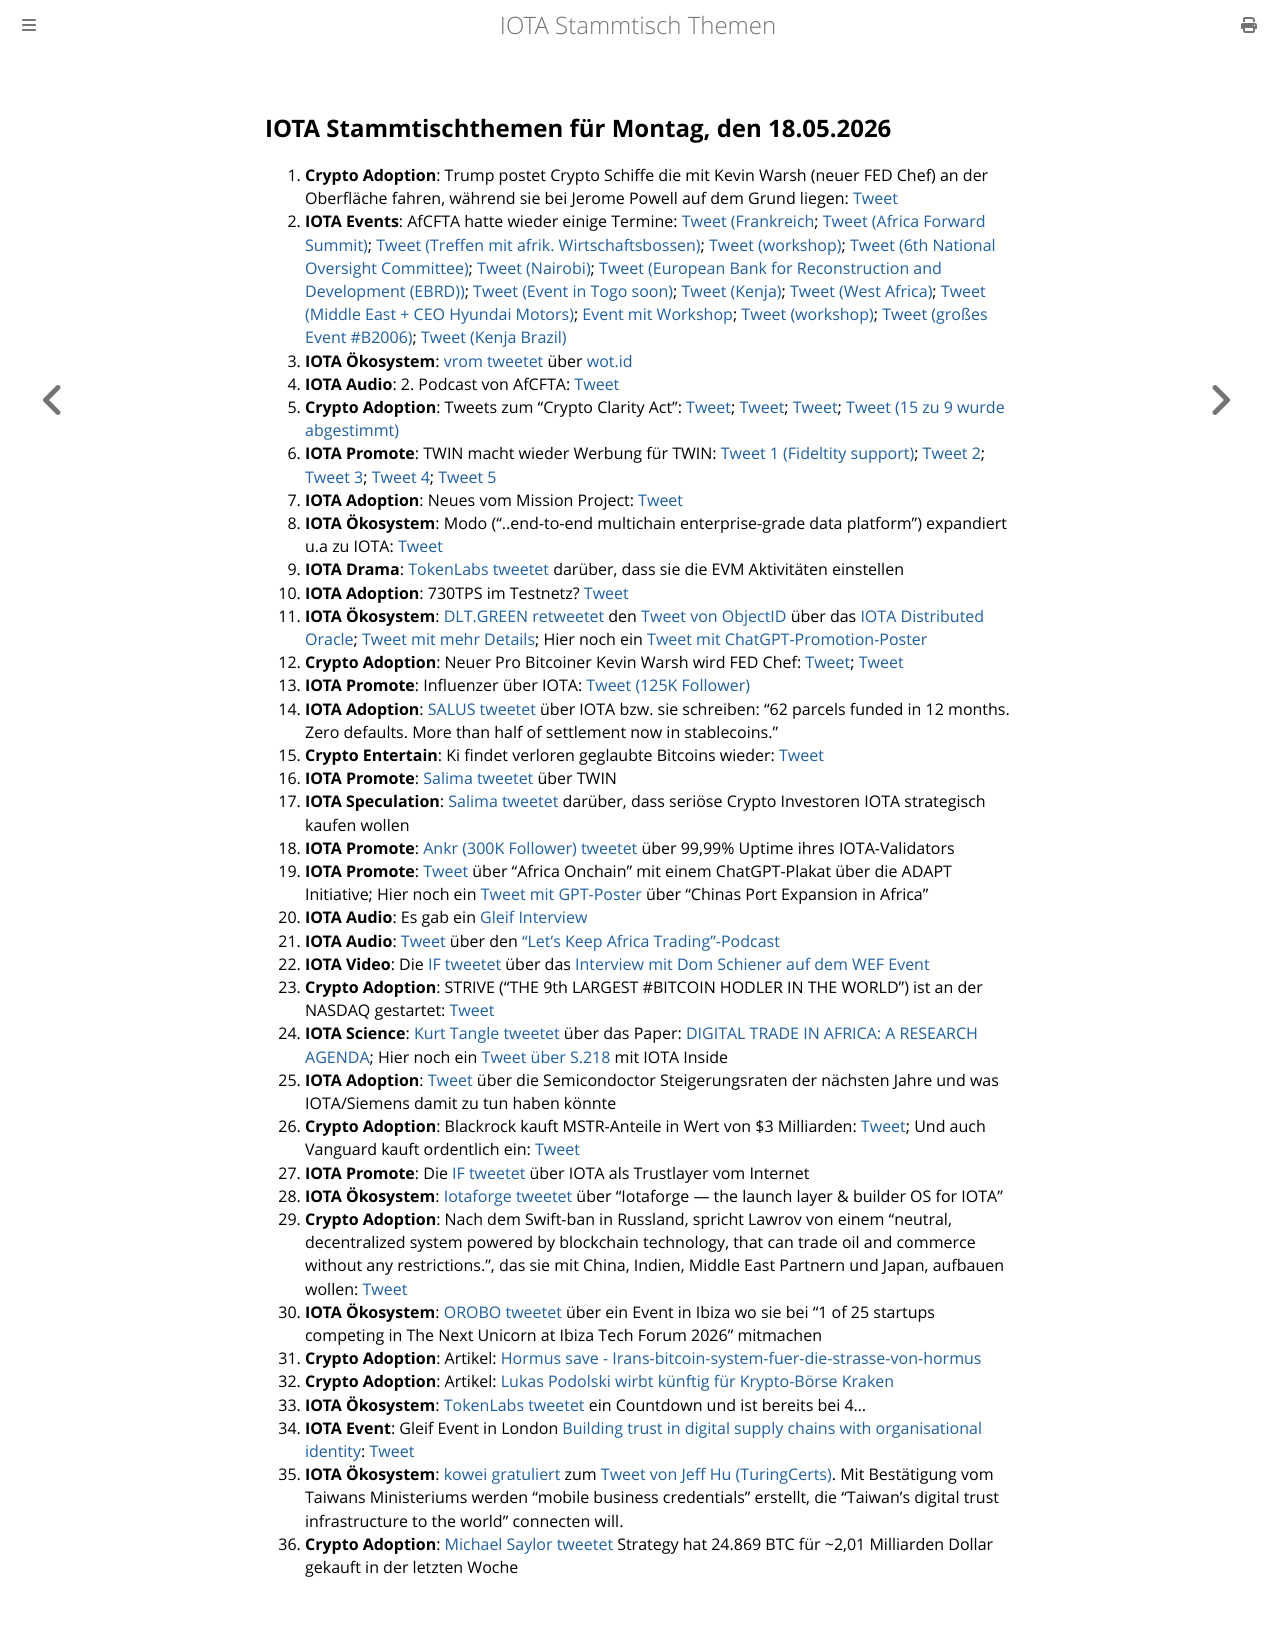

repository: iota-community/community-events · page: stammtisch/2026-05-18/index.html · generator: mdbook

## IOTA Stammtischthemen für Montag, den 18.05.2026

1. **Crypto Adoption**: Trump postet Crypto Schiffe die mit Kevin Warsh (neuer FED Chef) an der Oberfläche fahren, während sie bei Jerome Powell auf dem Grund liegen: [Tweet](https://x.com/EricLDaugh/status/2053202272608309709?s=20)
2. **IOTA Events**: AfCFTA hatte wieder einige Termine: [Tweet (Frankreich](https://x.com/AfCFTA/status/2053982458350338392?s=20); [Tweet (Africa Forward Summit)](https://x.com/AfCFTA/status/2054098398408556993?s=20); [Tweet (Treffen mit afrik. Wirtschaftsbossen)](https://x.com/AfCFTA/status/2054098398408556993?s=20); [Tweet (workshop)](https://x.com/AfCFTA/status/2054164102772052355?s=20); [Tweet (6th National Oversight Committee)](https://x.com/TradeMarkAfrica/status/2054179447826186529?s=20); [Tweet (Nairobi)](https://x.com/TradeMarkAfrica/status/2054223037755490377?s=20); [Tweet (European Bank for Reconstruction and Development (EBRD))](https://x.com/AfCFTA/status/2054286449454018957?s=20); [Tweet (Event in Togo soon)](https://x.com/AfCFTA/status/2054889012683305228?s=20); [Tweet (Kenja)](https://x.com/Trade_Kenya/status/2054917151916708080?s=20); [Tweet (West Africa)](https://x.com/TradeMarkAfrica/status/2055208046159167791?s=20); [Tweet (Middle East + CEO Hyundai Motors)](https://x.com/AfCFTA/status/2055349546125775186?s=20); [Event mit Workshop](https://x.com/AfCFTA/status/2055716052164563085?s=20); [Tweet (workshop)](https://x.com/AfCFTA/status/2056067194946035806?s=20); [Tweet (großes Event #B2006)](https://x.com/AfCFTA/status/2056306164871139559?s=20); [Tweet (Kenja Brazil)](https://x.com/Trade_Kenya/status/2056286729489842183?s=20)
3. **IOTA Ökosystem**: [vrom tweetet](https://x.com/Vrom14286662/status/2056359208749019222?s=20) über [wot.id](wot.id)
4. **IOTA Audio**: 2. Podcast von AfCFTA: [Tweet](https://x.com/AfCFTA/status/2053970975113523619?s=20)
5. **Crypto Adoption**: Tweets zum "Crypto Clarity Act": [Tweet](https://x.com/AshCrypto/status/2054091800239817125?s=20); [Tweet](https://x.com/MerlijnTrader/status/2054207468327276886?s=20); [Tweet](https://x.com/cryptogoos/status/2054708518972707149?s=20); [Tweet (15 zu 9 wurde abgestimmt)](https://x.com/MissCryptoGER/status/2054973853558775840?s=20)
6. **IOTA Promote**: TWIN macht wieder Werbung für TWIN: [Tweet 1 (Fideltity support)](https://x.com/TWINGlobalOrg/status/2054139524423319570?s=20); [Tweet 2](https://x.com/TWINGlobalOrg/status/2054547213225767284?s=20); [Tweet 3](https://x.com/TWINGlobalOrg/status/2054954897997430841?s=20); [Tweet 4](https://x.com/TWINGlobalOrg/status/2055226688934449380?s=20); [Tweet 5](https://x.com/TWINGlobalOrg/status/2056026961810468962?s=20)
7. **IOTA Adoption**: Neues vom Mission Project: [Tweet](https://x.com/whatmicha/status/2054200537369739545?s=20)
8. **IOTA Ökosystem**: Modo ("..end-to-end multichain enterprise-grade data platform") expandiert u.a zu IOTA: [Tweet](https://x.com/modoapps/status/2054197484331868484?s=20)
9. **IOTA Drama**: [TokenLabs tweetet](https://x.com/TokenLabsX/status/2054140816902225997?s=20) darüber, dass sie die EVM Aktivitäten einstellen
10. **IOTA Adoption**: 730TPS im Testnetz? [Tweet](https://x.com/MyrDani/status/2054123330202919264?s=20)
11. **IOTA Ökosystem**: [DLT.GREEN retweetet](https://x.com/dlt_green/status/2054159916969930889?s=20) den [Tweet von ObjectID](https://x.com/ObjectID_io/status/2054156779429179820?s=20) über das [IOTA Distributed Oracle](https://iota-distributed-oracle.org/); [Tweet mit mehr Details](https://x.com/Vrom14286662/status/2054428414120009847?s=20); Hier noch ein [Tweet mit ChatGPT-Promotion-Poster](https://x.com/Vrom14286662/status/2054533619712987281?s=20)
12. **Crypto Adoption**: Neuer Pro Bitcoiner Kevin Warsh wird FED Chef: [Tweet](https://x.com/AshCrypto/status/2054238847353970709?s=20); [Tweet](https://x.com/blocktrainer/status/2054637150642000041?s=20)
13. **IOTA Promote**: Influenzer über IOTA: [Tweet (125K Follower)](https://x.com/UniverseTwenty/status/2053798737198342514?s=20)
14. **IOTA Adoption**: [SALUS tweetet](https://x.com/salusplatform/status/2054474241056051333?s=20) über IOTA bzw. sie schreiben: "62 parcels funded in 12 months. Zero defaults. More than half of settlement now in stablecoins."
15. **Crypto Entertain**: Ki findet verloren geglaubte Bitcoins wieder: [Tweet](https://x.com/cprkrn/status/2054586810475364536?s=20)
16. **IOTA Promote**: [Salima tweetet](https://x.com/Salimasbegum/status/2054660309915222482?s=20) über TWIN
17. **IOTA Speculation**: [Salima tweetet](https://x.com/Salimasbegum/status/2055244254989922681?s=20) darüber, dass seriöse Crypto Investoren IOTA strategisch kaufen wollen
18. **IOTA Promote**: [Ankr (300K Follower) tweetet](https://x.com/ankr/status/2055158310244946330?s=20) über 99,99% Uptime ihres IOTA-Validators
19. **IOTA Promote**: [Tweet](https://x.com/IotaRebased/status/2055279833639526491?s=20) über "Africa Onchain" mit einem ChatGPT-Plakat über die ADAPT Initiative; Hier noch ein [Tweet mit GPT-Poster](https://x.com/IotaRebased/status/2055947799339106687?s=20) über "Chinas Port Expansion in Africa"
20. **IOTA Audio**: Es gab ein [Gleif Interview](https://www.gleif.org/en/newsroom/blog/who-stands-behind-the-document-why-digital-data-needs-verifiable-organizational-identity)
21. **IOTA Audio**: [Tweet](https://x.com/TradeMarkAfrica/status/2052344354405019966?s=20) über den ["Let's Keep Africa Trading"-Podcast](https://www.youtube.com/embed/FAY9l5vH3Ao?autoplay=1&auto_play=true)
22. **IOTA Video**: Die [IF tweetet](https://x.com/iota/status/2055302183705272385?s=20) über das [Interview mit Dom Schiener auf dem WEF Event](https://www.youtube.com/embed/ZFOZ0eqfgns?autoplay=1&auto_play=true)
23. **Crypto Adoption**: STRIVE ("THE 9th LARGEST #BITCOIN HODLER IN THE WORLD") ist an der NASDAQ gestartet: [Tweet](https://x.com/pete_rizzo_/status/2055291752756691331?s=20)
24. **IOTA Science**: [Kurt Tangle tweetet](https://x.com/kurt_tangle/status/2055401163432812713?s=20) über das Paper: [DIGITAL TRADE IN AFRICA: A RESEARCH AGENDA](https://cadmus.eui.eu/server/api/core/bitstreams/627d7e02-9b6e-467b-b23e-0dcd42d6f405/content); Hier noch ein [Tweet über S.218](https://x.com/kurt_tangle/status/2055401171129344150?s=20) mit IOTA Inside
25. **IOTA Adoption**: [Tweet](https://x.com/SMQKEDQG/status/2055263028757545466?s=20) über die Semicondoctor Steigerungsraten der nächsten Jahre und was IOTA/Siemens damit zu tun haben könnte
26. **Crypto Adoption**: Blackrock kauft MSTR-Anteile in Wert von $3 Milliarden: [Tweet](https://x.com/pete_rizzo_/status/2056314577722241103?s=20); Und auch Vanguard kauft ordentlich ein: [Tweet](https://x.com/pete_rizzo_/status/2056033518191517994?s=20)
27. **IOTA Promote**: Die [IF tweetet](https://x.com/iota/status/2055634372003352746?s=20) über IOTA als Trustlayer vom Internet
28. **IOTA Ökosystem**: [Iotaforge tweetet](https://x.com/iotaforge/status/2053796880622977204?s=20) über "Iotaforge — the launch layer & builder OS for IOTA"
29. **Crypto Adoption**: Nach dem Swift-ban in Russland, spricht Lawrov von einem "neutral, decentralized system powered by blockchain technology, that can trade oil and commerce without any restrictions.", das sie mit China, Indien, Middle East Partnern und Japan, aufbauen wollen: [Tweet](https://x.com/Stellar_Rippler/status/2055754228468207765?s=20)
30. **IOTA Ökosystem**: [OROBO tweetet](https://x.com/HelloOrobo/status/2056084470533353594?s=20) über ein Event in Ibiza wo sie bei "1 of 25 startups competing in The Next Unicorn at Ibiza Tech Forum 2026" mitmachen
31. **Crypto Adoption**: Artikel: [Hormus save - Irans-bitcoin-system-fuer-die-strasse-von-hormus](https://www.blocktrainer.de/blog/hormuz-safe-irans-bitcoin-system-fuer-die-strasse-von-hormus)
32. **Crypto Adoption**: Artikel: [Lukas Podolski wirbt künftig für Krypto-Börse Kraken](https://www.btc-echo.de/schlagzeilen/lukas-podolski-wirbt-fuer-krypto-boerse-kraken-230877/?utm_term=Autofeed&utm_medium=Social&utm_source=Twitter#Echobox=1779103419)
33. **IOTA Ökosystem**: [TokenLabs tweetet](https://x.com/TokenLabsX/status/2056344784646602795?s=20) ein Countdown und ist bereits bei 4...
34. **IOTA Event**: Gleif Event in London [Building trust in digital supply chains with organisational identity](https://www.digicatapult.org.uk/apply/events/building-trust-in-digital-supply-chains-with-organisational-identity/): [Tweet](https://x.com/GLEIF/status/2056351599233294627?s=20)
35. **IOTA Ökosystem**: [kowei gratuliert](https://x.com/kowei1995/status/2056358713452331363?s=20) zum [Tweet von Jeff Hu (TuringCerts)](https://x.com/thejeffhu/status/2056352967641747613?s=20). Mit Bestätigung vom Taiwans Ministeriums werden "mobile business credentials" erstellt, die "Taiwan's digital trust infrastructure to the world" connecten will.
36. **Crypto Adoption**: [Michael Saylor tweetet](https://x.com/saylor/status/2056349245913849969?s=20) Strategy hat 24.869 BTC für ~2,01 Milliarden Dollar gekauft in der letzten Woche
